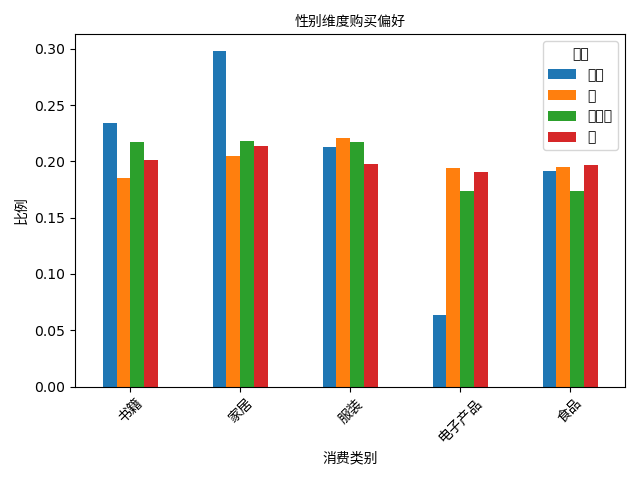

The file beside this chart, header and first rows:
gender, 书籍, 家居, 服装, 电子产品, 食品
其他, 0.2341, 0.2979, 0.2126, 0.0639, 0.1915
女, 0.1851, 0.2051, 0.2205, 0.1943, 0.1951
未指定, 0.2175, 0.2177, 0.2173, 0.1735, 0.174
男, 0.2016, 0.2138, 0.1978, 0.1903, 0.1964
